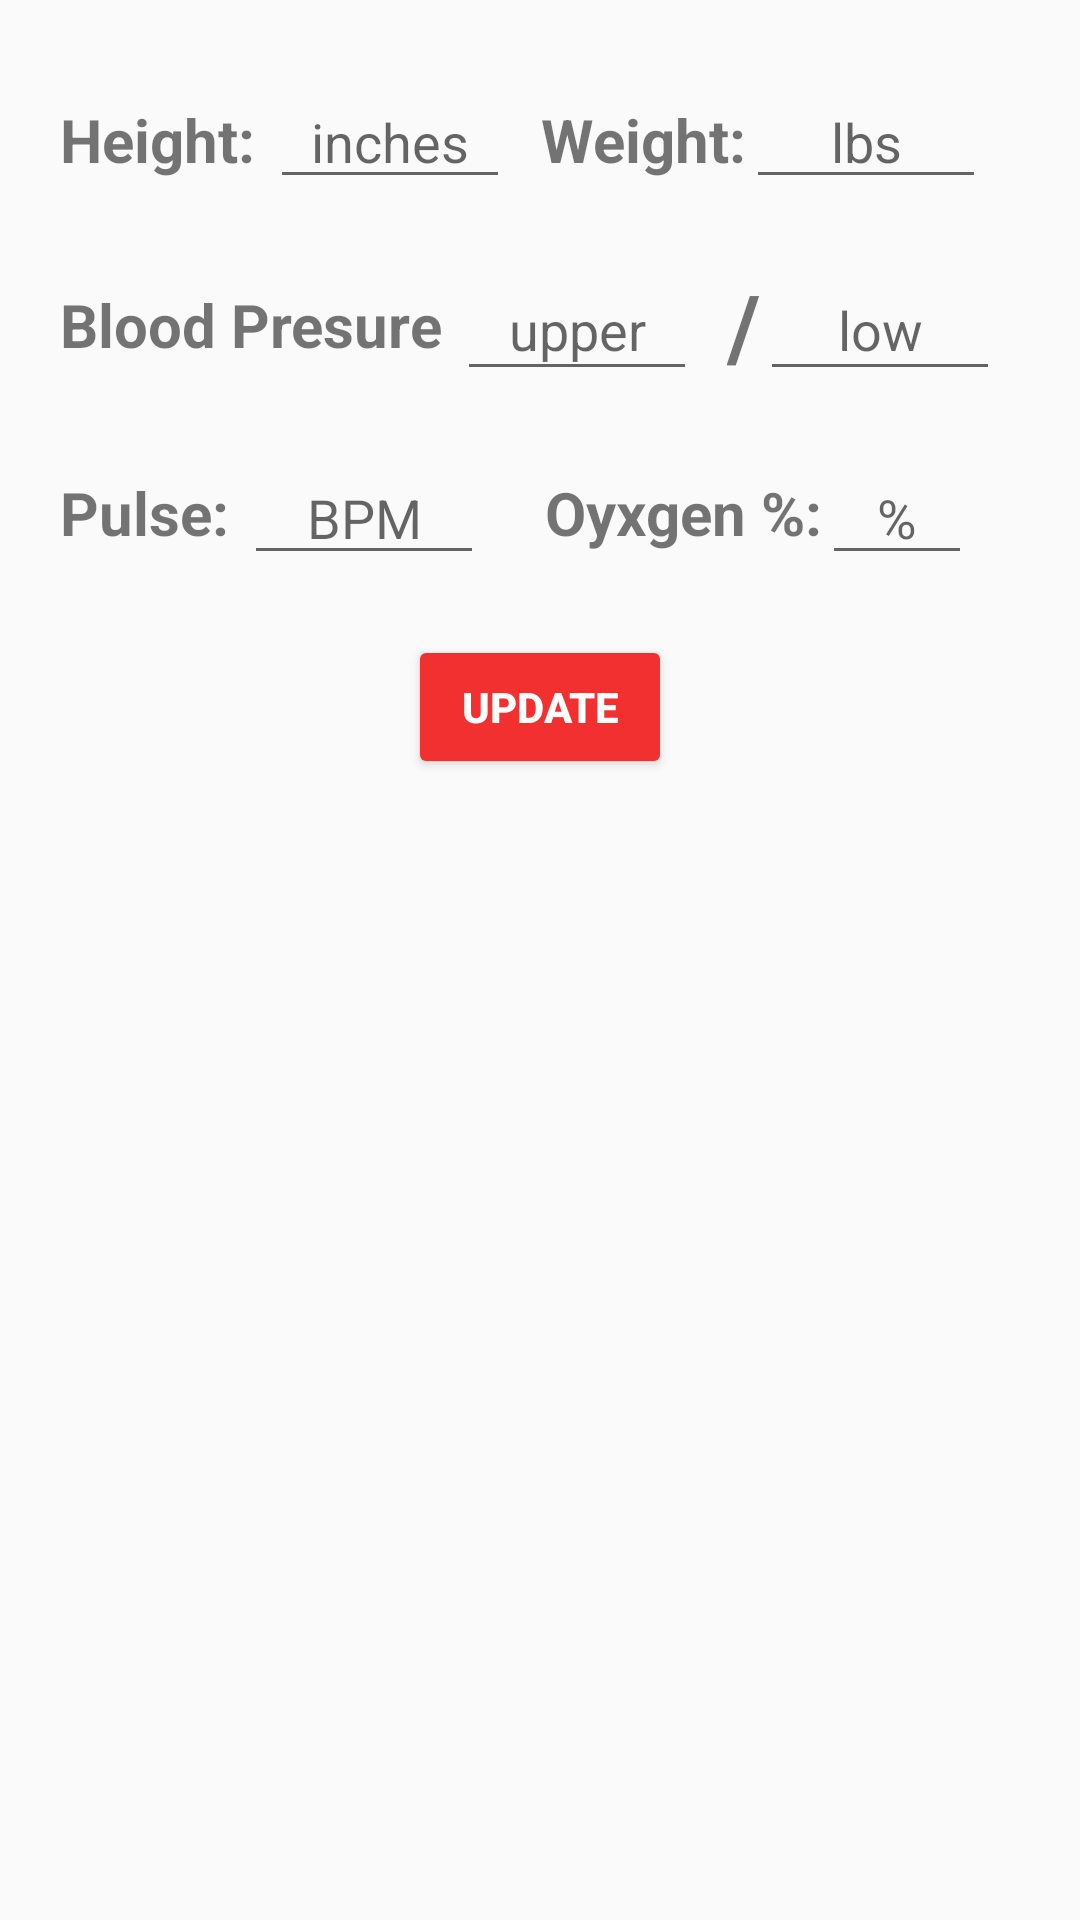

Layout XML and referenced resources for this Android screen:
<!-- AndroidManifest.xml: application theme Theme.AppCompat.Light.NoActionBar -->
<!-- res/layout/vitals_test.xml -->
<?xml version="1.0" encoding="utf-8"?>
<ScrollView
    xmlns:android="http://schemas.android.com/apk/res/android"
    android:layout_width="fill_parent"
    android:layout_height="fill_parent">
    <LinearLayout
        android:orientation="vertical"
        android:layout_width="match_parent"
        android:layout_height="wrap_content"
        android:padding="20dp"
        android:layout_gravity="">


        <LinearLayout
            android:layout_width="match_parent"
            android:layout_height="wrap_content"
            android:orientation="horizontal"
            android:layout_marginBottom="10dp"
            android:layout_marginTop="5dp"
            >

            <TextView
                android:layout_width="wrap_content"
                android:layout_height="wrap_content"
                android:text="Height: "
                android:textSize="20sp"
                android:gravity="center"
                android:textStyle="bold"
                />
            <EditText
                android:layout_width="80dp"
                android:layout_height="wrap_content"
                android:id="@+id/vitals_height"
                android:hint="inches"
                android:inputType="number"
                android:maxLines="1"
                android:gravity="center"
                android:layout_marginEnd="10dp"/>

            <TextView
                android:layout_width="wrap_content"
                android:layout_height="wrap_content"
                android:text="Weight:"
                android:textSize="20sp"
                android:gravity="center"
                android:textStyle="bold"
                />
            <EditText
                android:layout_width="80dp"
                android:layout_height="wrap_content"
                android:id="@+id/vitals_weight"
                android:hint="lbs"
                android:gravity="center"
                android:inputType="number"
                android:maxLines="1"/>


        </LinearLayout>

        <LinearLayout
            android:layout_width="match_parent"
            android:layout_height="wrap_content"
            android:orientation="horizontal"
            android:layout_marginBottom="10dp"
            android:layout_marginTop="10dp"
            >

            <TextView
                android:layout_width="wrap_content"
                android:layout_height="match_parent"
                android:text="Blood Presure "
                android:textSize="20sp"
                android:gravity="center"
                android:textStyle="bold"
                />
            <EditText
                android:layout_width="80dp"
                android:layout_height="match_parent"
                android:id="@+id/vitals_bp_upper"
                android:hint="upper"
                android:gravity="center"
                android:inputType="number"
                android:maxLines="1"
                android:layout_marginRight="10dp"/>
            <TextView
                android:layout_width="wrap_content"
                android:layout_height="match_parent"
                android:text="/"
                android:textSize="30sp"
                android:gravity="center"
                android:textStyle="bold"
                />
            <EditText
                android:layout_width="80dp"
                android:layout_height="match_parent"
                android:id="@+id/vitals_bp_lower"
                android:hint="low"
                android:gravity="center"
                android:inputType="number"
                android:maxLines="1"/>


        </LinearLayout>

        <LinearLayout
            android:layout_width="match_parent"
            android:layout_height="wrap_content"
            android:orientation="horizontal"
            android:layout_marginBottom="20dp"
            android:layout_marginTop="10dp"
            >

            <TextView
                android:layout_width="wrap_content"
                android:layout_height="match_parent"
                android:text="Pulse: "
                android:textSize="20sp"
                android:gravity="center"
                android:textStyle="bold"
                />
            <EditText
                android:layout_width="80dp"
                android:layout_height="match_parent"
                android:hint="BPM"
                android:gravity="center"
                android:id="@+id/vitals_bpm"
                android:inputType="number"
                android:maxLines="1"
                android:layout_marginEnd="20dp"/>

            <TextView
                android:layout_width="wrap_content"
                android:layout_height="match_parent"
                android:text="Oyxgen %:"
                android:textSize="20sp"
                android:gravity="center"
                android:textStyle="bold"
                />
            <EditText
                android:layout_width="50dp"
                android:layout_height="match_parent"
                android:hint="%"
                android:gravity="center"
                android:id="@+id/vitals_oxygen"
                android:inputType="number"
                android:maxLines="1"/>

        </LinearLayout>


        <Button
            android:id="@+id/vitals_update_button"
            android:layout_width="wrap_content"
            android:layout_height="wrap_content"
            android:layout_gravity="center"
            android:onClick="returnFromVitalsTest"
            android:text="Update"
            android:textStyle="bold"
            android:theme="@style/SecondaryButton" />



    </LinearLayout>
</ScrollView>
<!-- resources referenced by this layout -->
<resources>
  <style name="SecondaryButton" parent="Theme.AppCompat">
          <item name="colorButtonNormal">@color/colorPrimary</item>
          <item name="colorControlHighlight">@color/colorAccent</item>
      </style>
  <color name="colorPrimary">#f23030</color>
  <color name="colorAccent">#BF3A3A</color>
</resources>
